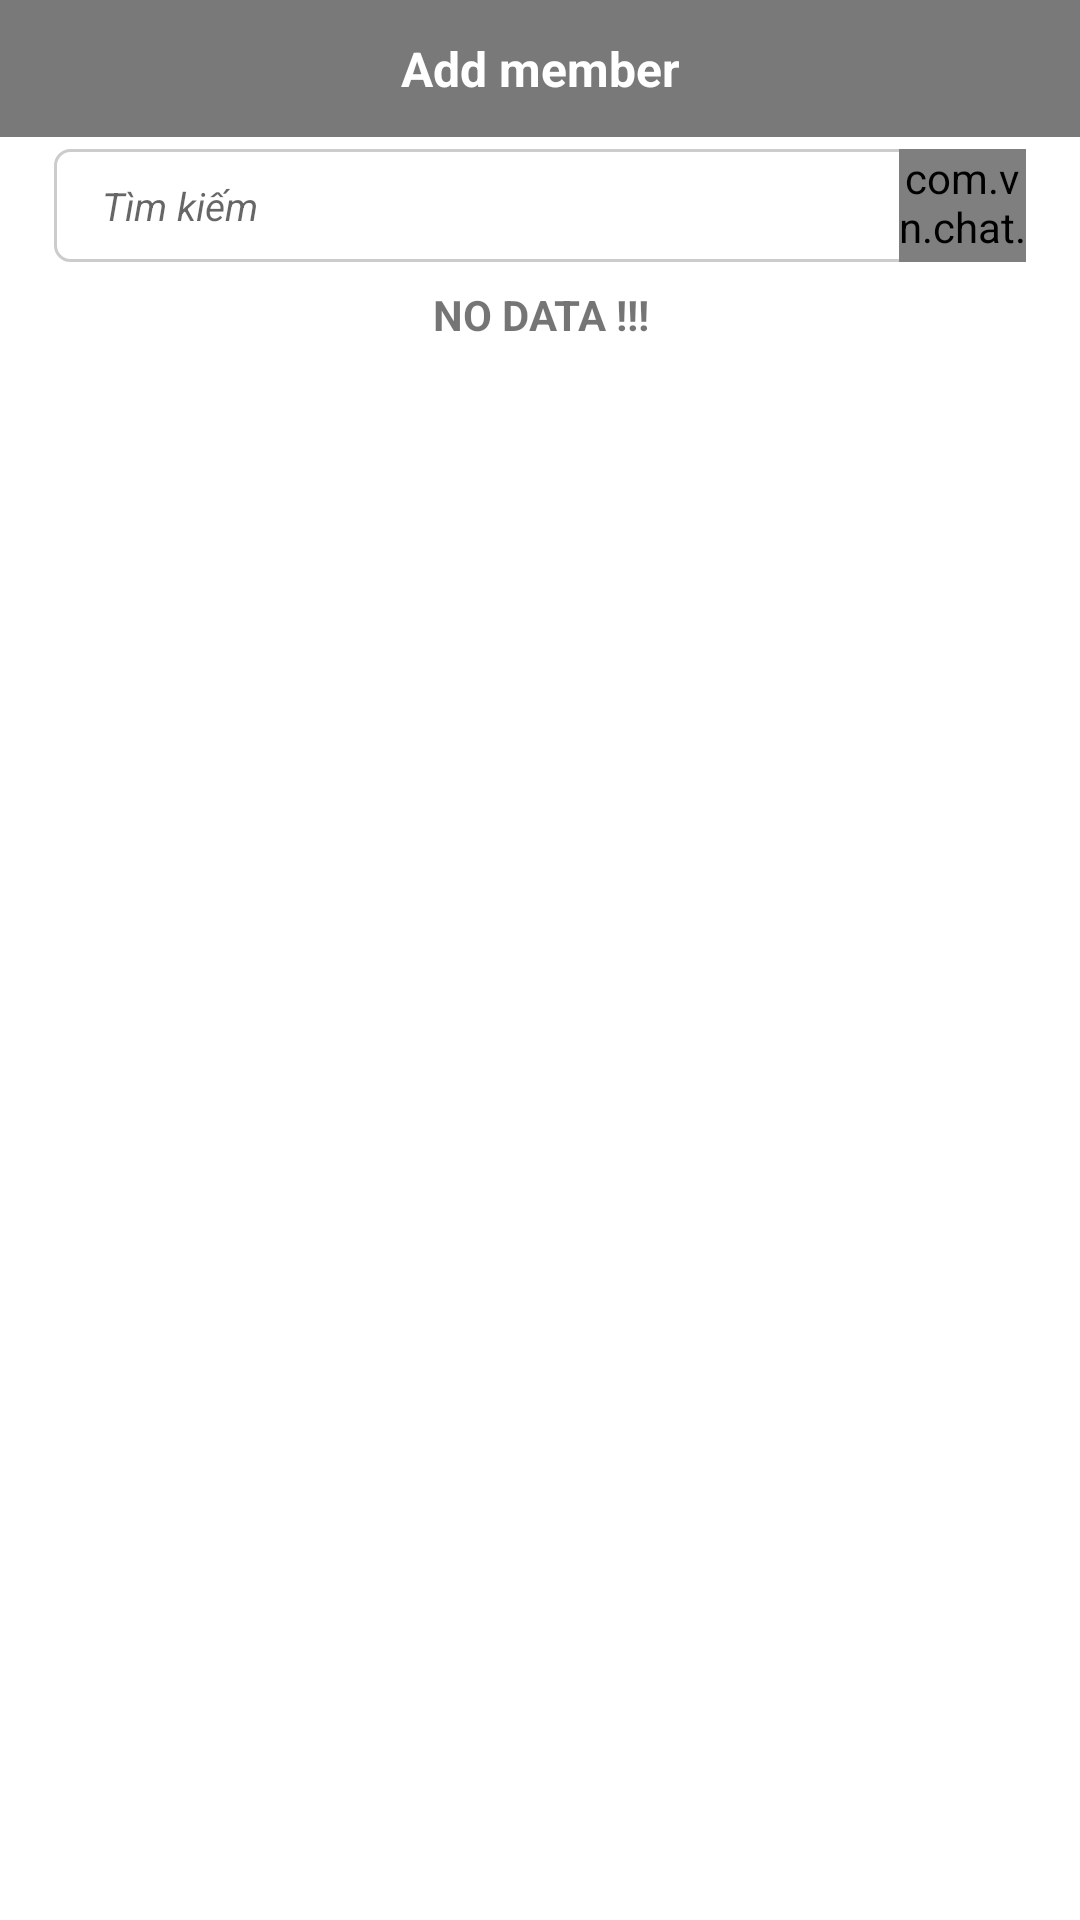

Write the Android layout XML for this screen, with the resource values it uses.
<!-- AndroidManifest.xml: application theme AppTheme.NoActionBar -->
<!-- res/layout/dialog_group_add_member.xml -->
<?xml version="1.0" encoding="utf-8"?>
<androidx.constraintlayout.widget.ConstraintLayout xmlns:android="http://schemas.android.com/apk/res/android"
    xmlns:app="http://schemas.android.com/apk/res-auto"
    xmlns:tools="http://schemas.android.com/tools"
    android:layout_width="match_parent"
    android:layout_height="350dp"
    android:layout_margin="8dp"
    android:background="@color/white">


    <TextView
        android:id="@+id/textView"
        android:layout_width="0dp"
        android:layout_height="wrap_content"
        android:background="@color/color_unlike"
        android:gravity="center"
        android:paddingVertical="12dp"
        android:text="Add member"
        android:textColor="@color/white"
        android:textSize="@dimen/text_large"
        android:textStyle="bold"
        app:layout_constraintEnd_toEndOf="parent"
        app:layout_constraintStart_toStartOf="parent"
        app:layout_constraintTop_toTopOf="parent" />


    <LinearLayout
        android:id="@+id/linearLayout"
        android:layout_width="0dp"
        android:layout_height="wrap_content"
        android:layout_marginTop="4dp"
        android:background="@drawable/bg_et_comment"
        android:orientation="horizontal"
        app:layout_constraintEnd_toStartOf="@+id/guideline2"
        app:layout_constraintStart_toStartOf="@+id/guideline"
        app:layout_constraintTop_toBottomOf="@+id/textView">

        <EditText
            android:id="@+id/et_search"
            android:layout_width="0dp"
            android:layout_height="wrap_content"
            android:layout_weight="10"
            android:background="@null"
            android:gravity="center|left"
            android:hint="Tìm kiếm"
            android:paddingLeft="16dp"
            android:paddingTop="10dp"
            android:paddingBottom="10dp"
            android:textSize="13sp"
            android:textStyle="italic" />

        <com.vn.chat.common.view.icon.TextViewAwsSo
            android:id="@+id/btn_search"
            android:layout_width="0dp"
            android:layout_height="match_parent"
            android:layout_gravity="center"
            android:layout_weight="1.5"
            android:gravity="center"
            android:text="@string/ico_search"
            android:textColor="@color/color_blue"
            android:textSize="15sp" />
    </LinearLayout>

    <ListView
        android:id="@+id/lv_data"
        android:layout_width="0dp"
        android:layout_height="0dp"
        android:layout_marginTop="4dp"
        android:layout_marginBottom="4dp"
        android:dividerHeight="8dp"
        app:layout_constraintBottom_toBottomOf="parent"
        app:layout_constraintEnd_toStartOf="@+id/guideline2"
        app:layout_constraintStart_toStartOf="@+id/guideline"
        app:layout_constraintTop_toBottomOf="@+id/linearLayout"
        tools:visibility="visible" />


    <TextView
        android:id="@+id/tv_no_data"
        android:layout_width="0dp"
        android:layout_height="wrap_content"
        android:layout_marginTop="8dp"
        android:background="@color/white"
        android:text="NO DATA !!!"
        android:textAlignment="center"
        android:textStyle="bold"
        android:visibility="visible"
        app:layout_constraintEnd_toStartOf="@+id/guideline2"
        app:layout_constraintStart_toStartOf="@+id/guideline"
        app:layout_constraintTop_toBottomOf="@+id/linearLayout" />

    <androidx.constraintlayout.widget.Guideline
        android:id="@+id/guideline"
        android:layout_width="wrap_content"
        android:layout_height="wrap_content"
        android:orientation="vertical"
        app:layout_constraintGuide_percent="0.05" />

    <androidx.constraintlayout.widget.Guideline
        android:id="@+id/guideline2"
        android:layout_width="wrap_content"
        android:layout_height="wrap_content"
        android:orientation="vertical"
        app:layout_constraintGuide_percent="0.95" />
</androidx.constraintlayout.widget.ConstraintLayout>
<!-- resources referenced by this layout -->
<resources>
  <color name="color_blue">#007BFF</color>
  <color name="color_unlike">#797979</color>
  <color name="white">#FFFFFFFF</color>
  <dimen name="text_large">16sp</dimen>
  <!-- drawable bg_et_comment (drawable) -->
  <?xml version="1.0" encoding="utf-8"?>
  <shape xmlns:android="http://schemas.android.com/apk/res/android"
      android:shape="rectangle" >
  
      
      <solid
          android:color="#FFFFFF" >
      </solid>
  
      
      <corners
          android:radius="5dp" >
      </corners>
      <stroke android:width="1dp" android:color="#CCCCCC"/>
  </shape>
  <string name="ico_search"></string>
  <style name="AppTheme.NoActionBar">
          <item name="windowActionBar">false</item>
          <item name="windowNoTitle">true</item>
      </style>
</resources>
